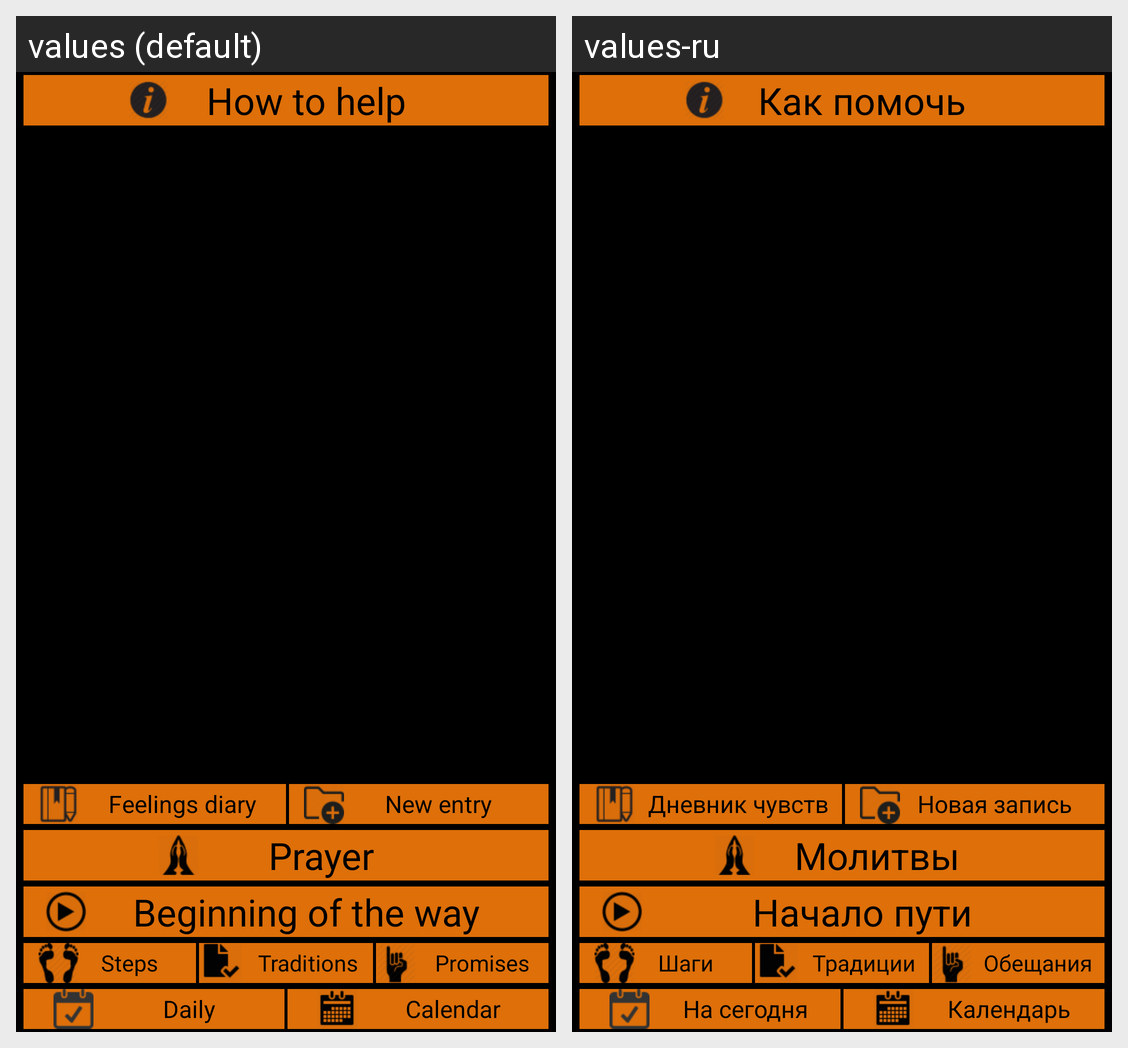

Translations of the strings shown on this Android screen, per locale in the grid:
Android screen res/layout/activity_menu.xml rendered under 2 locales, left to right: values (default), values-ru. Device: Nexus 5 (rendered at 1080×1920; each locale shown at half size, 540×960, under a caption strip naming it); theme ActivityTheme.
Strings drawn on this screen, with the default value and each locale's value (text and hints the layout hard-codes, and strings that could not be matched under every locale, appear in the picture but are not listed):

howToHelp
  values: How to help
  values-ru: Как помочь

feelings_diary
  values: Feelings diary
  values-ru: Дневник чувств

new_entry
  values: New entry
  values-ru: Новая запись

prayer
  values: Prayer
  values-ru: Молитвы

way_beginning
  values: Beginning of the way
  values-ru: Начало пути

steps
  values: Steps
  values-ru: Шаги

traditions
  values: Traditions
  values-ru: Традиции

promises
  values: Promises
  values-ru: Обещания

daily
  values: Daily
  values-ru: На сегодня

calendar
  values: Calendar
  values-ru: Календарь
